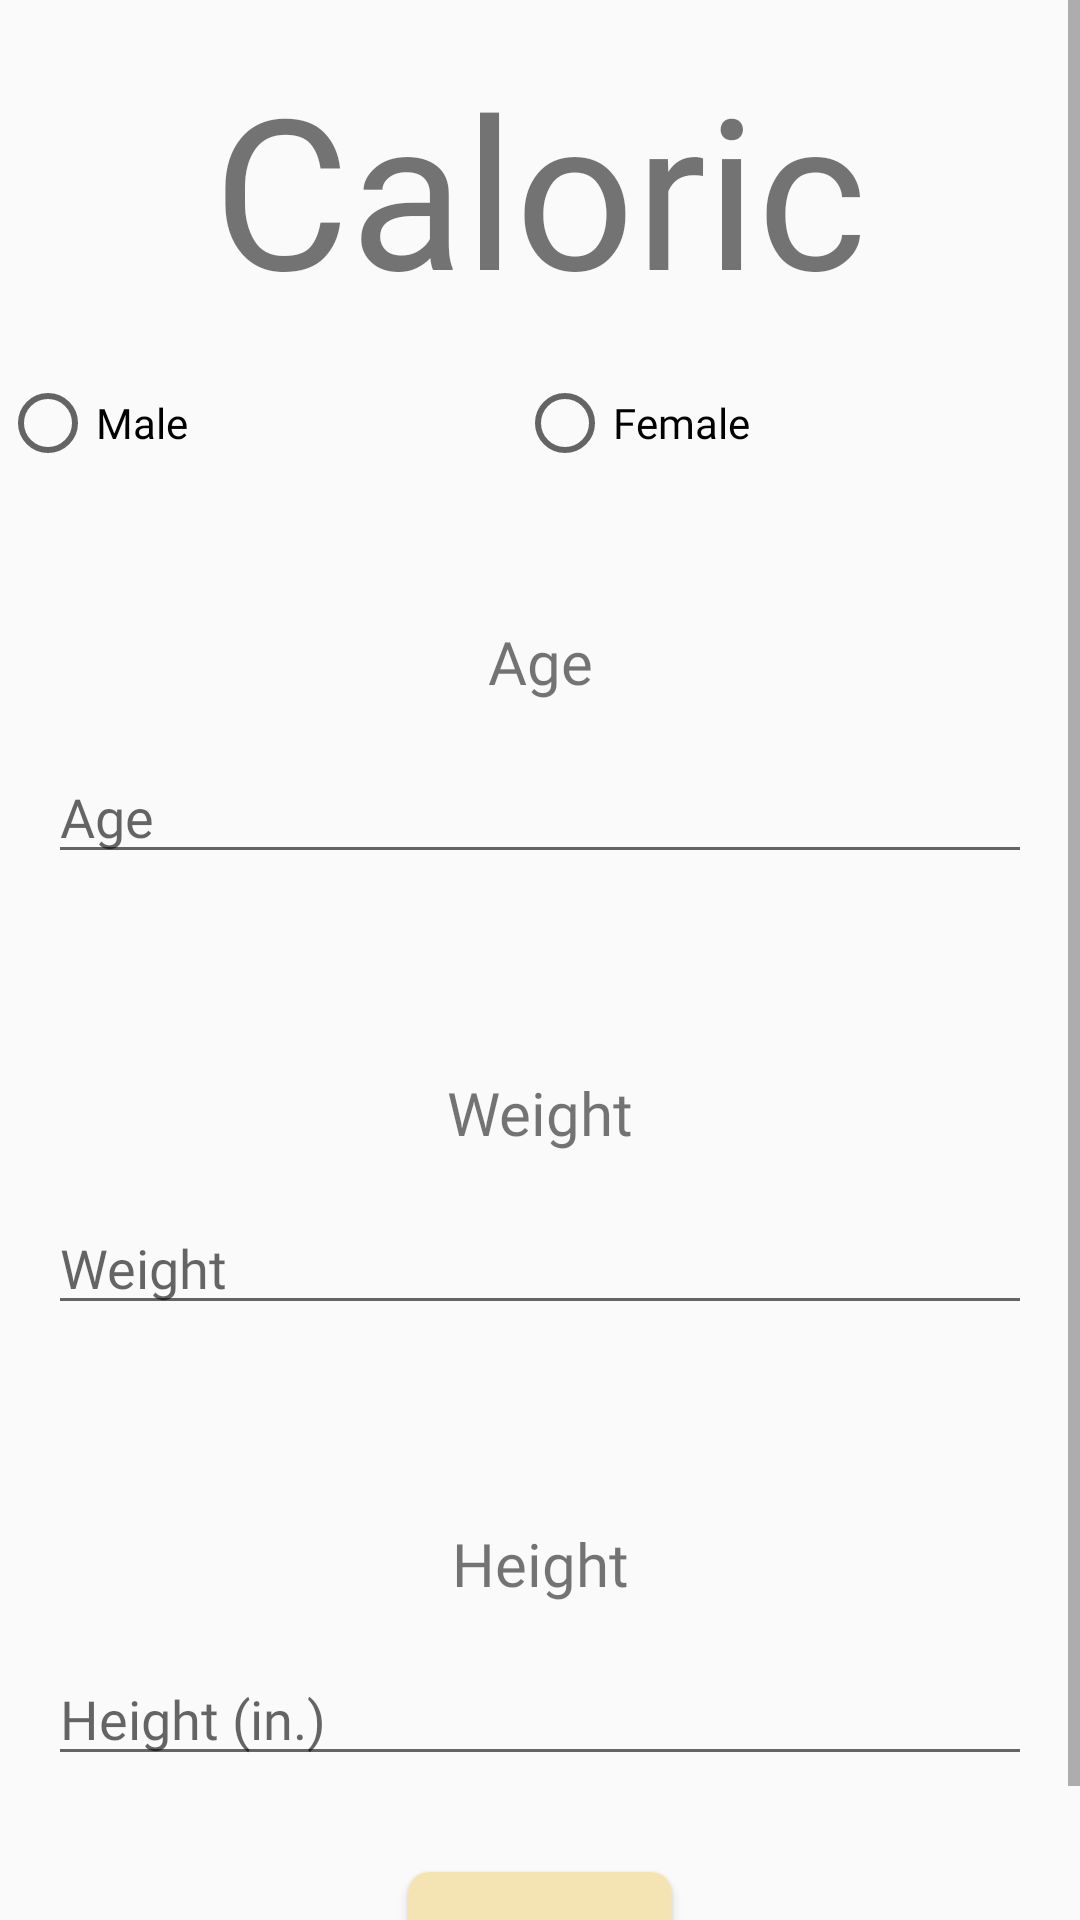

Produce the Android XML layout that renders to this screen, including the resource entries it uses.
<!-- AndroidManifest.xml: activity theme MainTheme -->
<!-- res/layout/activity_main.xml -->
<?xml version="1.0" encoding="utf-8"?>
<FrameLayout xmlns:android="http://schemas.android.com/apk/res/android"
    xmlns:app="http://schemas.android.com/apk/res-auto"
    xmlns:tools="http://schemas.android.com/tools"
    android:layout_width="match_parent"
    android:layout_height="match_parent">

    <ImageView
        android:layout_width="match_parent"
        android:layout_height="match_parent"
        android:scaleType="centerCrop"
        android:src="@drawable/background_hdpi" />
    <ScrollView
        android:layout_width="match_parent"
        android:layout_height="match_parent">

    <LinearLayout
        android:layout_width="match_parent"
        android:layout_height="match_parent"
        android:orientation="vertical"
        tools:context=".MainActivity">

        <TextView
            style="@style/textStyle"
            android:layout_width="match_parent"
            android:layout_height="wrap_content"
            android:text="Caloric"
            android:textSize="70sp" />


        <RadioGroup
            style="@style/radioButtonStyle"
            android:layout_width="match_parent"
            android:layout_height="wrap_content"
            android:layout_gravity="center_horizontal"
            android:gravity="center"
            android:orientation="horizontal">

            <RadioButton
                android:id="@+id/male"
                style="@style/radioButtonStyle"
                android:layout_width="wrap_content"
                android:layout_height="match_parent"
                android:text="Male" />

            <RadioButton
                android:id="@+id/female"
                style="@style/radioButtonStyle"
                android:layout_width="wrap_content"
                android:layout_height="match_parent"
                android:text="Female" />
        </RadioGroup>

        <TextView
            style="@style/previewStyle"
            android:layout_width="match_parent"
            android:layout_height="wrap_content"
            android:layout_margin="0dp"
            android:text="Age" />

        <EditText
            android:id="@+id/age"
            style="@style/editTextStyle"
            android:layout_width="match_parent"
            android:layout_height="wrap_content"
            android:hint="Age"
            android:inputType="number" />

        <TextView
            style="@style/previewStyle"
            android:layout_width="match_parent"
            android:layout_height="wrap_content"
            android:layout_margin="0dp"
            android:text="Weight" />

        <EditText
            android:id="@+id/weight"
            style="@style/editTextStyle"
            android:layout_width="match_parent"
            android:layout_height="wrap_content"
            android:hint="Weight"
            android:inputType="numberDecimal" />

        <TextView
            style="@style/previewStyle"
            android:layout_width="match_parent"
            android:layout_height="wrap_content"
            android:layout_margin="0dp"
            android:text="Height" />

        <EditText
            android:id="@+id/height"
            style="@style/editTextStyle"
            android:layout_width="match_parent"
            android:layout_height="wrap_content"
            android:hint="Height (in.)"
            android:inputType="numberDecimal" />

        <Button
            android:id="@+id/submit"
            style="@style/butonStyle"
            android:layout_width="wrap_content"
            android:layout_height="wrap_content"
            android:text="Submit" />


    </LinearLayout>
    </ScrollView>
</FrameLayout>
<!-- resources referenced by this layout -->
<resources>
  <style name="butonStyle">
          <item name="android:layout_gravity">center_horizontal</item>
          <item name="android:layout_margin">16dp</item>
          <item name="android:background">@drawable/custom_button</item>
      </style>
  <style name="editTextStyle">
          <item name="android:fontFamily">@font/happy_monkey</item>
          <item name="android:layout_margin">16dp</item>
      </style>
  <style name="previewStyle">
          <item name="android:textSize">20sp</item>
          <item name="android:paddingTop">50dp</item>
          <item name="android:fontFamily">@font/happy_monkey</item>
          <item name="android:gravity">center_horizontal</item>
      </style>
  <style name="radioButtonStyle">
          <item name="android:fontFamily">@font/happy_monkey</item>
          <item name="android:layout_gravity">center</item>
          <item name="android:layout_weight">1</item>
      </style>
  <style name="textStyle">
          <item name="android:textSize">30sp</item>
          <item name="android:layout_margin">16dp</item>
          <item name="android:fontFamily">@font/happy_monkey</item>
          <item name="android:layout_weight">1</item>
          <item name="android:gravity">center</item>
      </style>
  <style name="MainTheme" parent="Theme.AppCompat.Light.NoActionBar">
          
          <item name="colorPrimary">#F4E4B4</item>
          <item name="colorPrimaryDark">#FBE292</item>
          <item name="colorAccent">#fb92c5</item>
      </style>
  <!-- drawable custom_button (drawable) -->
  <shape xmlns:android="http://schemas.android.com/apk/res/android">
      <solid
          android:color="@color/colorPrimary"/>
      <corners
          android:radius="7dp" />
      <padding
          android:left="10dp"
          android:top="10dp"
          android:right="10dp"
          android:bottom="10dp" />
  </shape>
  <color name="colorPrimary">#F4E4B4</color>
</resources>
